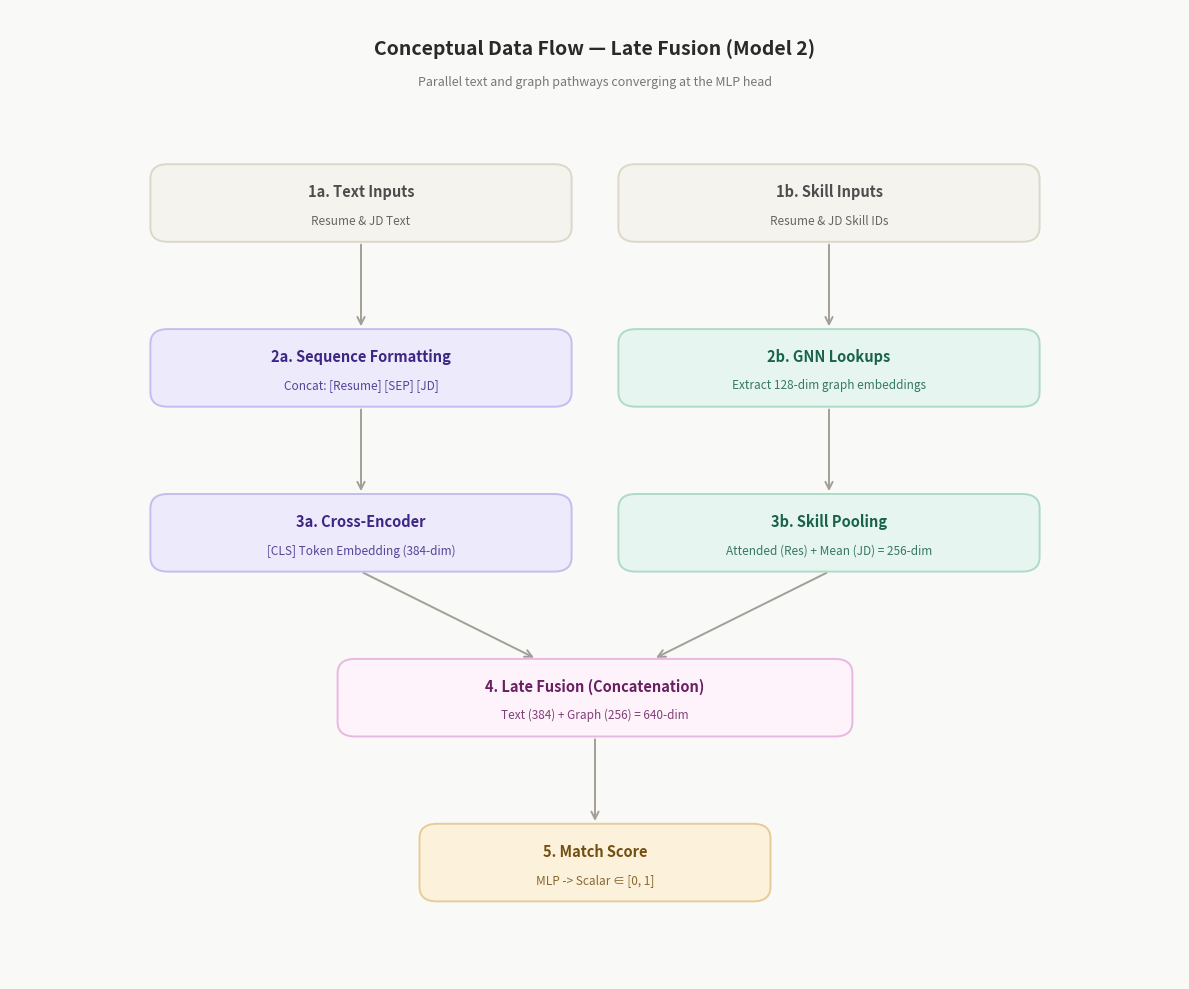

Here is the Python script that generated this plot:
import matplotlib.pyplot as plt
from matplotlib.patches import FancyBboxPatch

#  Canvas 
fig, ax = plt.subplots(figsize=(12, 10))
ax.set_xlim(0, 100)
ax.set_ylim(0, 100)
ax.axis('off')
fig.patch.set_facecolor('#f9f9f7')
ax.set_facecolor('#f9f9f7')
plt.rcParams['font.family'] = 'sans-serif'

#  Palette 
C_INPUT = ('#f4f3ee', '#dcd8c8', '#4d4d4d')
C_TEXT  = ('#edeafc', '#c4bdf0', '#3d2685')
C_GRAPH = ('#e6f5f0', '#aedbc9', '#196348')
C_MLP   = ('#fef3fb', '#e8b8e0', '#6b1f63')
C_FINAL = ('#fcf1db', '#e8cc97', '#735012')
LINE    = '#a39f96'
MONO    = {'fontfamily': 'monospace'}

#  Helpers 
def box(x, y, w, h, title, sub=None, theme=C_INPUT, title_size=10.5, sub_size=8.5, linespacing=1.2):
    fc, ec, tc = theme
    ax.add_patch(FancyBboxPatch(
        (x - w/2, y - h/2), w, h,
        boxstyle='round,pad=0.0,rounding_size=1.5',
        facecolor=fc, edgecolor=ec, linewidth=1.4, zorder=3))
    if sub:
        ax.text(x, y + h * 0.15, title, ha='center', va='center',
                fontsize=title_size, fontweight='bold', color=tc, zorder=4)
        ax.text(x, y - h * 0.22, sub, ha='center', va='center',
                fontsize=sub_size, color=tc, alpha=0.85, zorder=4, linespacing=linespacing)
    else:
        ax.text(x, y, title, ha='center', va='center',
                fontsize=title_size, fontweight='bold', color=tc, zorder=4)

def arrow(x1, y1, x2, y2, ls='-', lw=1.4, color=LINE, label=None, label_size=8, label_pos=0.5):
    ax.annotate('', xy=(x2, y2), xytext=(x1, y1),
                arrowprops=dict(arrowstyle='->', color=color,
                                lw=lw, linestyle=ls, mutation_scale=13), zorder=2)
    if label:
        lx = x1 + (x2 - x1) * label_pos
        ly = y1 + (y2 - y1) * label_pos
        ax.text(lx, ly, label, ha='center', va='center', fontsize=label_size, color=color, zorder=5, **MONO, bbox=dict(facecolor='#f9f9f7', edgecolor='none', pad=1))

#  Title 
ax.text(50, 96, "Conceptual Data Flow — Late Fusion (Model 2)", ha='center', va='center',
        fontsize=14, fontweight='bold', color='#2a2a2a')
ax.text(50, 92.5, "Parallel text and graph pathways converging at the MLP head",
        ha='center', va='center', fontsize=9, color='#777777')

#  Flow Diagram 
b_w = 36
b_h = 8

# Level 1: Inputs (Two columns)
box(30, 80, b_w, b_h, "1a. Text Inputs", "Resume & JD Text", C_INPUT)
box(70, 80, b_w, b_h, "1b. Skill Inputs", "Resume & JD Skill IDs", C_INPUT)

arrow(30, 76, 30, 67)
arrow(70, 76, 70, 67)

# Level 2: Processing
box(30, 63, b_w, b_h, "2a. Sequence Formatting", "Concat: [Resume] [SEP] [JD]", C_TEXT)
box(70, 63, b_w, b_h, "2b. GNN Lookups", "Extract 128-dim graph embeddings", C_GRAPH)

arrow(30, 59, 30, 50)
arrow(70, 59, 70, 50)

# Level 3: Embeddings / Pooling
box(30, 46, b_w, b_h, "3a. Cross-Encoder", "[CLS] Token Embedding (384-dim)", C_TEXT)
box(70, 46, b_w, b_h, "3b. Skill Pooling", "Attended (Res) + Mean (JD) = 256-dim", C_GRAPH)

# Convergence arrows
arrow(30, 42, 45, 33)
arrow(70, 42, 55, 33)

# Level 4: Late Fusion
box(50, 29, 44, b_h, "4. Late Fusion (Concatenation)", "Text (384) + Graph (256) = 640-dim", C_MLP)

arrow(50, 25, 50, 16)

# Level 5: Output
box(50, 12, 30, b_h, "5. Match Score", "MLP -> Scalar ∈ [0, 1]", C_FINAL)

#  Save 
plt.tight_layout()
plt.savefig('arch_2_conceptual_flow.png', dpi=200, bbox_inches='tight', facecolor=fig.get_facecolor())
print("Saved -> arch_2_conceptual_flow.png")
